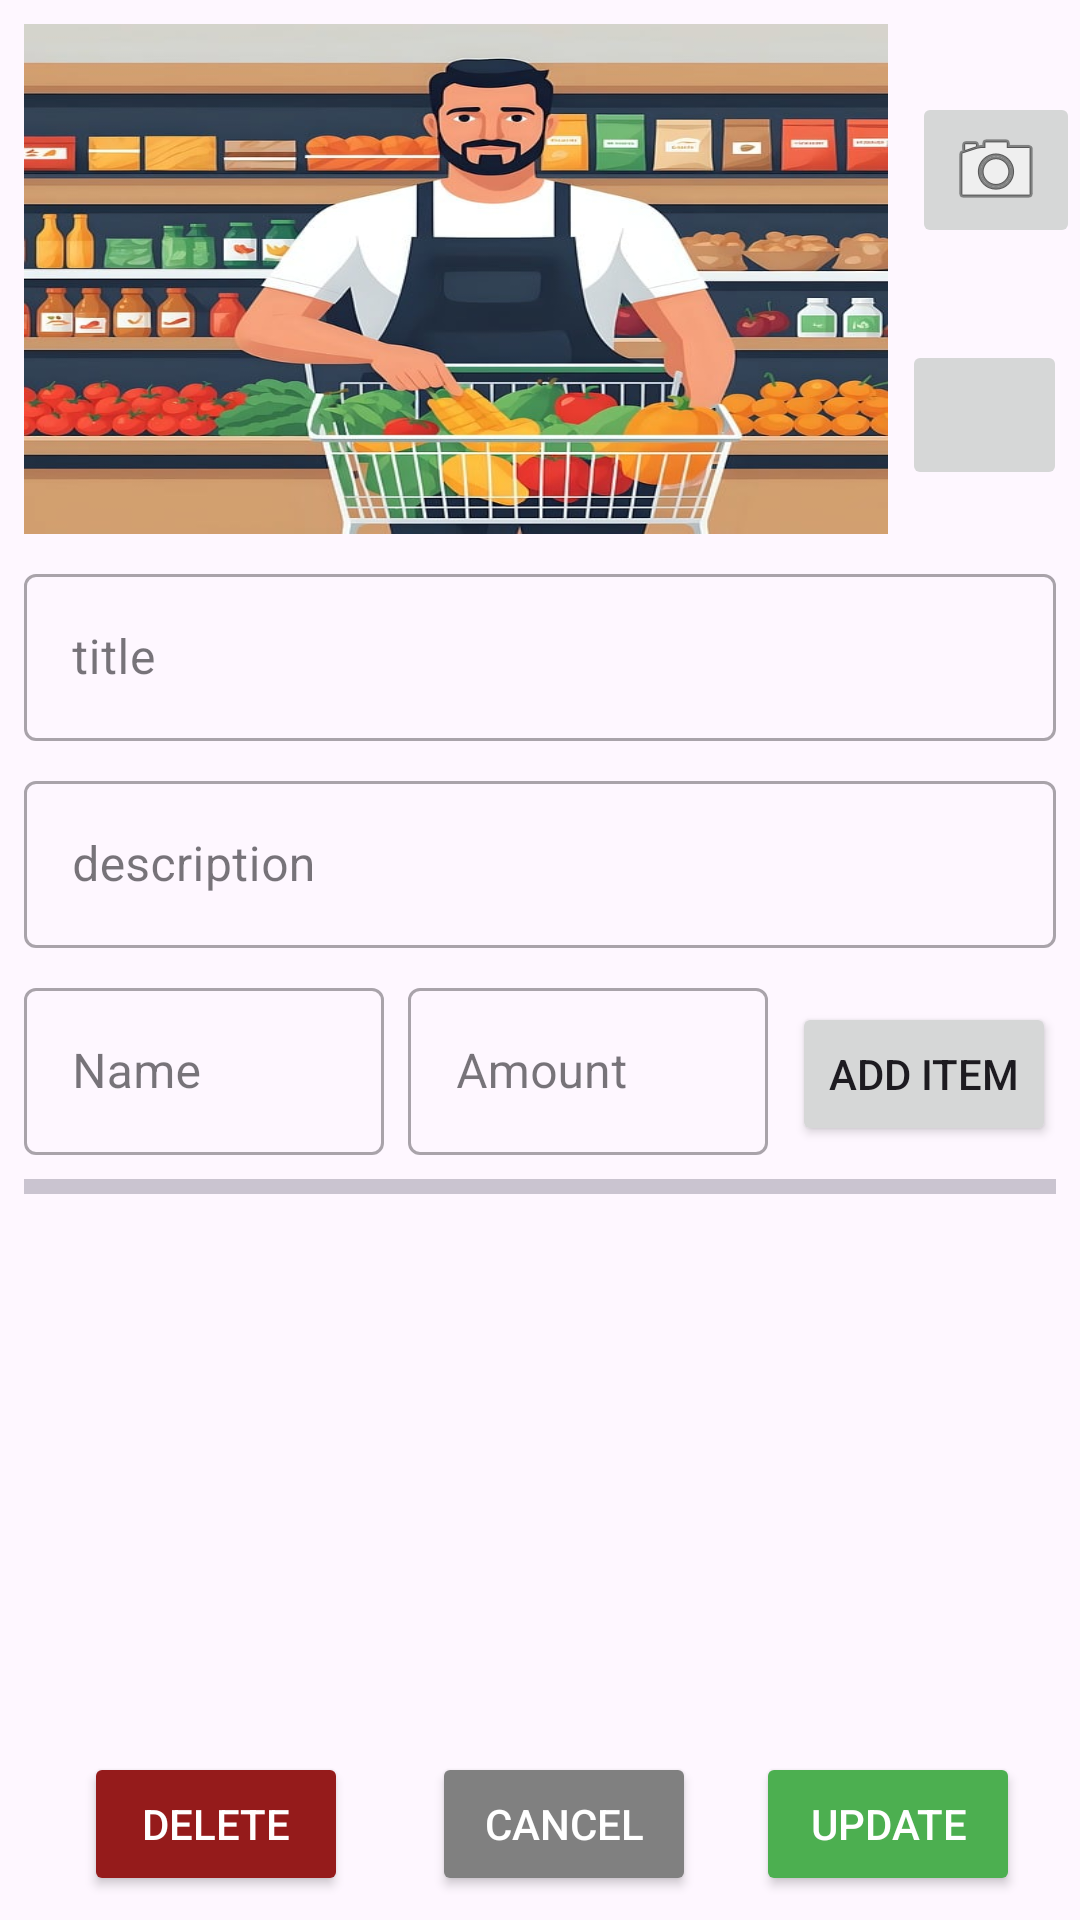

The Android layout XML behind this screen, and the referenced resources:
<!-- AndroidManifest.xml: application theme Theme.GrocListApp -->
<!-- res/layout/fragment_update_card.xml -->
<?xml version="1.0" encoding="utf-8"?>
<androidx.constraintlayout.widget.ConstraintLayout xmlns:android="http://schemas.android.com/apk/res/android"
    xmlns:app="http://schemas.android.com/apk/res-auto"
    xmlns:tools="http://schemas.android.com/tools"
    android:layout_width="match_parent"
    android:layout_height="match_parent"
    tools:context=".ui.card.UpdateCardFragment"
    android:layoutDirection="locale"
    android:textDirection="locale"
    >

    <ImageView
        android:id="@+id/ivUpdateCardTop"
        android:layout_width="0dp"
        android:layout_height="170dp"
        android:layout_marginStart="8dp"
        android:layout_marginTop="8dp"
        android:layout_marginEnd="8dp"
        android:contentDescription="@string/card_image_description"
        android:scaleType="fitXY"
        app:layout_constraintEnd_toStartOf="@+id/ibUpdateCardTakePhoto"
        app:layout_constraintStart_toStartOf="parent"
        app:layout_constraintTop_toTopOf="parent"
        app:srcCompat="@drawable/shopping_card_default" />

    <ImageButton
        android:id="@+id/ibUpdateCardTakePhoto"
        android:layout_width="wrap_content"
        android:layout_height="wrap_content"
        android:layout_marginTop="8dp"
        android:contentDescription="@string/take_photo_button_description"
        android:src="@android:drawable/ic_menu_camera"
        app:layout_constraintBottom_toTopOf="@+id/ibUpdateCardUploadImageFromGallery"
        app:layout_constraintEnd_toEndOf="parent"
        app:layout_constraintHorizontal_bias="0.5"
        app:layout_constraintStart_toEndOf="@+id/ivUpdateCardTop"
        app:layout_constraintTop_toTopOf="parent"
        tools:ignore="SpeakableTextPresentCheck" />

    <ImageButton
        android:id="@+id/ibUpdateCardUploadImageFromGallery"
        android:layout_width="55dp"
        android:layout_height="50dp"
        android:layout_marginTop="8dp"
        android:contentDescription="@string/upload_photo_from_gallery_button_description"
        android:scaleType="fitCenter"
        android:src="@drawable/ic_gallery"
        app:layout_constraintBottom_toTopOf="@+id/tilUpdateCardTitle"
        app:layout_constraintEnd_toEndOf="parent"
        app:layout_constraintHorizontal_bias="0.5"
        app:layout_constraintStart_toEndOf="@+id/ivUpdateCardTop"
        app:layout_constraintTop_toBottomOf="@+id/ibUpdateCardTakePhoto"
        tools:ignore="SpeakableTextPresentCheck" />

    <com.google.android.material.textfield.TextInputLayout
        android:id="@+id/tilUpdateCardTitle"
        style="@style/Widget.MaterialComponents.TextInputLayout.OutlinedBox"
        android:layout_width="0dp"
        android:layout_height="wrap_content"
        android:layout_marginStart="8dp"
        android:layout_marginTop="8dp"
        android:layout_marginEnd="8dp"
        android:hint="@string/title_hint"
        app:endIconMode="clear_text"
        app:layout_constraintWidth_max="488dp"
        android:maxWidth="488dp"
        app:layout_constraintEnd_toEndOf="parent"
        app:layout_constraintStart_toStartOf="parent"
        app:layout_constraintHorizontal_bias="0.5"
        app:layout_constraintTop_toBottomOf="@+id/ivUpdateCardTop"
        app:startIconContentDescription="@string/title_description">

        <com.google.android.material.textfield.TextInputEditText
            android:layout_width="match_parent"
            android:layout_height="wrap_content"
            android:inputType="text"
            android:singleLine="true"
            tools:ignore="TextContrastCheck" />

    </com.google.android.material.textfield.TextInputLayout>

    <com.google.android.material.textfield.TextInputLayout
        android:id="@+id/tilUpdateCardDescription"
        style="@style/Widget.MaterialComponents.TextInputLayout.OutlinedBox"
        android:layout_width="0dp"
        android:layout_height="wrap_content"
        android:layout_marginStart="8dp"
        android:layout_marginTop="8dp"
        android:layout_marginEnd="8dp"
        android:hint="@string/description_hint"
        app:endIconMode="clear_text"
        app:layout_constraintWidth_max="488dp"
        android:maxWidth="488dp"
        app:layout_constraintHorizontal_bias="0.5"
        app:layout_constraintEnd_toEndOf="parent"
        app:layout_constraintStart_toStartOf="parent"
        app:layout_constraintTop_toBottomOf="@+id/tilUpdateCardTitle"
        app:startIconContentDescription="@string/description_description">

        <com.google.android.material.textfield.TextInputEditText
            android:layout_width="match_parent"
            android:layout_height="wrap_content"
            android:ellipsize="end"
            android:inputType="textMultiLine"
            android:maxLines="2"
            tools:ignore="TextContrastCheck" />

    </com.google.android.material.textfield.TextInputLayout>

    <com.google.android.material.textfield.TextInputLayout
        android:id="@+id/tilUpdateCardItemName"
        style="@style/Widget.MaterialComponents.TextInputLayout.OutlinedBox"
        android:layout_width="0dp"
        android:layout_height="wrap_content"
        android:layout_marginStart="8dp"
        android:hint="@string/item_name_hint"
        app:endIconMode="clear_text"
        app:layout_constraintBaseline_toBaselineOf="@+id/tilUpdateCardItemAmount"
        app:layout_constraintEnd_toStartOf="@+id/tilUpdateCardItemAmount"
        app:layout_constraintStart_toStartOf="parent"
        app:startIconContentDescription="@string/item_name_description">

        <com.google.android.material.textfield.TextInputEditText
            android:layout_width="match_parent"
            android:layout_height="wrap_content"
            android:inputType="text"
            tools:ignore="TextContrastCheck" />

    </com.google.android.material.textfield.TextInputLayout>

    <com.google.android.material.textfield.TextInputLayout
        android:id="@+id/tilUpdateCardItemAmount"
        style="@style/Widget.MaterialComponents.TextInputLayout.OutlinedBox"
        android:layout_width="0dp"
        android:layout_height="wrap_content"
        android:layout_marginStart="8dp"
        android:layout_marginTop="8dp"
        android:layout_marginEnd="8dp"
        android:layout_marginBottom="8dp"
        android:hint="@string/item_amount_hint"
        app:endIconMode="clear_text"
        app:layout_constraintWidth_max="488dp"
        android:maxWidth="488dp"
        app:layout_constraintBottom_toTopOf="@+id/divUpdateCardItems"
        app:layout_constraintEnd_toStartOf="@+id/btnUpdateCardAddItem"
        app:layout_constraintHorizontal_bias="0.5"
        app:layout_constraintStart_toEndOf="@+id/tilUpdateCardItemName"
        app:layout_constraintTop_toBottomOf="@+id/tilUpdateCardDescription"
        app:startIconContentDescription="@string/item_amount_description">

        <com.google.android.material.textfield.TextInputEditText
            android:layout_width="match_parent"
            android:layout_height="wrap_content"
            android:inputType="number"
            tools:ignore="TextContrastCheck" />
    </com.google.android.material.textfield.TextInputLayout>

    <Button
        android:id="@+id/btnUpdateCardAddItem"
        android:layout_width="wrap_content"
        android:layout_height="wrap_content"
        android:layout_marginEnd="8dp"
        android:text="@string/add_item"
        app:layout_constraintBaseline_toBaselineOf="@+id/tilUpdateCardItemAmount"
        app:layout_constraintEnd_toEndOf="parent" />

    <com.google.android.material.divider.MaterialDivider
        android:id="@+id/divUpdateCardItems"
        android:layout_width="match_parent"
        android:layout_height="5dp"
        android:layout_marginTop="8dp"
        app:dividerInsetEnd="8dp"
        app:dividerInsetStart="8dp"
        app:dividerThickness="3dp"
        app:layout_constraintEnd_toEndOf="parent"
        app:layout_constraintStart_toStartOf="parent"
        app:layout_constraintTop_toBottomOf="@+id/tilUpdateCardItemAmount" />

    <ScrollView
        android:id="@+id/svUpdateCardItems"
        android:layout_width="match_parent"
        android:layout_height="0dp"
        android:layout_margin="8dp"
        app:layout_constraintBottom_toTopOf="@+id/btnUpdateCardCancel"
        app:layout_constraintEnd_toEndOf="parent"
        app:layout_constraintStart_toStartOf="parent"
        app:layout_constraintTop_toBottomOf="@+id/divUpdateCardItems">

        <com.google.android.material.chip.ChipGroup
            android:id="@+id/cgUpdateCardItemsContainer"
            android:layout_gravity="center"
            android:layout_width="wrap_content"
            android:layout_height="wrap_content"
            android:orientation="vertical"
            app:chipSpacingHorizontal="8dp"
            app:chipSpacingVertical="4dp"
            app:singleLine="false" />
    </ScrollView>

    <Button
        android:id="@+id/btnUpdateCardDelete"
        android:layout_width="wrap_content"
        android:layout_height="wrap_content"
        android:layout_marginStart="8dp"
        android:layout_marginEnd="8dp"
        android:backgroundTint="@color/delete_button_background"
        android:text="@string/delete"
        android:textColor="@color/button_text_color"
        app:layout_constraintBaseline_toBaselineOf="@+id/btnUpdateCardCancel"
        app:layout_constraintEnd_toStartOf="@+id/btnUpdateCardCancel"
        app:layout_constraintHorizontal_bias="0.5"
        app:layout_constraintStart_toStartOf="parent" />

    <Button
        android:id="@+id/btnUpdateCardCancel"
        android:layout_width="wrap_content"
        android:layout_height="wrap_content"
        android:backgroundTint="@color/cancel_button_background"
        android:text="@string/cancel"
        android:textColor="@color/button_text_color"
        app:layout_constraintBaseline_toBaselineOf="@+id/btnUpdateCardUpdate"
        app:layout_constraintEnd_toStartOf="@+id/btnUpdateCardUpdate"
        app:layout_constraintHorizontal_bias="0.5"
        app:layout_constraintStart_toEndOf="@+id/btnUpdateCardDelete"
        tools:ignore="TextContrastCheck" />

    <Button
        android:id="@+id/btnUpdateCardUpdate"
        android:layout_width="wrap_content"
        android:layout_height="wrap_content"
        android:layout_marginBottom="8dp"
        android:backgroundTint="@color/update_button_background"
        android:text="@string/update"
        android:textColor="@color/button_text_color"
        app:layout_constraintBottom_toBottomOf="parent"
        app:layout_constraintEnd_toEndOf="parent"
        app:layout_constraintHorizontal_bias="0.5"
        app:layout_constraintStart_toEndOf="@+id/btnUpdateCardCancel"
        tools:ignore="TextContrastCheck" />

    <ProgressBar
        android:id="@+id/pbUpdateCardSpinner"
        android:layout_width="wrap_content"
        android:layout_height="wrap_content"
        android:visibility="gone"
        app:layout_constraintTop_toTopOf="parent"
        app:layout_constraintBottom_toBottomOf="parent"
        app:layout_constraintStart_toStartOf="parent"
        app:layout_constraintEnd_toEndOf="parent" />

</androidx.constraintlayout.widget.ConstraintLayout>
<!-- resources referenced by this layout -->
<resources>
  <color name="button_text_color">#FFFFFF</color>
  <color name="cancel_button_background">#808080</color>
  <color name="delete_button_background">#951B1B</color>
  <color name="update_button_background">#4CAF50</color>
  <!-- drawable shopping_card_default: jpg bitmap (drawable, 73249 bytes) -->
  <string name="add_item">Add Item</string>
  <string name="cancel">Cancel</string>
  <string name="card_image_description">card image</string>
  <string name="delete">Delete</string>
  <string name="description_description">description</string>
  <string name="description_hint">description</string>
  <string name="item_amount_description">Amount</string>
  <string name="item_amount_hint">Amount</string>
  <string name="item_name_description">Name</string>
  <string name="item_name_hint">Name</string>
  <string name="take_photo_button_description">Take photo</string>
  <string name="title_description">title</string>
  <string name="title_hint">title</string>
  <string name="update">Update</string>
  <string name="upload_photo_from_gallery_button_description">Upload photo from gallery</string>
  <style name="Theme.GrocListApp" parent="Base.Theme.GrocListApp" />
  <style name="Base.Theme.GrocListApp" parent="Theme.Material3.DayNight.NoActionBar">
          
          
      </style>
</resources>
